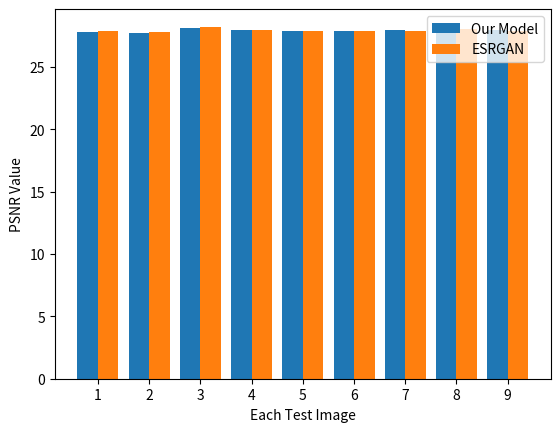

Source code (Python):
import matplotlib.pyplot as plt
import numpy as np

psnre = [27.862212224481663, 27.77568044128489, 28.238496432126677, 27.96169514253027, 
27.870256363718468, 27.910003702005763, 27.90734028040077, 28.039473609443366, 27.931600621363827]

psnro = [27.833058370828695, 27.752582631782722, 28.113412759598724, 28.005508987161033, 
27.87001517894729, 27.909294040622918, 27.981278500745688, 27.944538159681716, 27.945613920923815]

X = ['1','2','3','4','5','6','7','8','9']

X_axis = np.arange(len(X))
  
plt.bar(X_axis - 0.2 , psnro , 0.4 , label = 'Our Model')
plt.bar(X_axis + 0.2 , psnre , 0.4 , label = 'ESRGAN')
  
plt.xticks(X_axis, X)
plt.xlabel("Each Test Image")
plt.ylabel("PSNR Value")
plt.legend()
plt.show()